Run: headless pygame with SDL's dummy video driver; simulated clock (each Clock.tick advances the game by its frame time, no real sleeping); random seed 0; keys injected as events and as key.get_pressed() state; no mouse input.
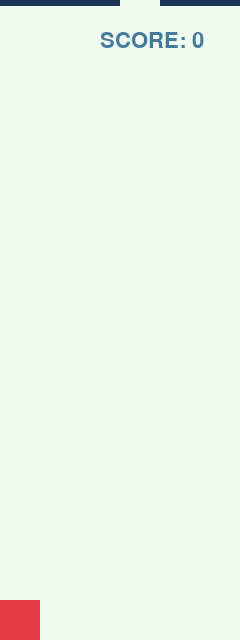
Frame 1 of 4 · flips 1–60 · no input
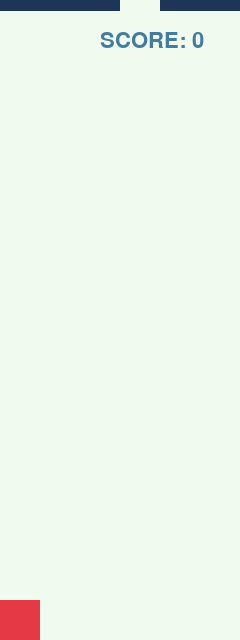
Frame 2 of 4 · flips 61–180 · tapped SPACE, RETURN · held RIGHT (→), D
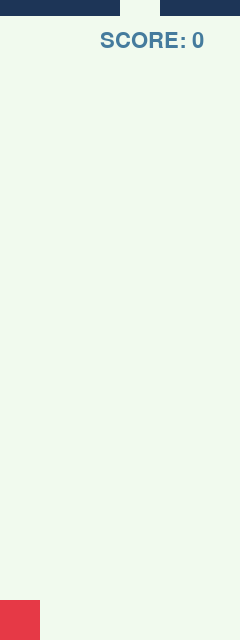
Frame 3 of 4 · flips 181–300 · held DOWN (↓), S
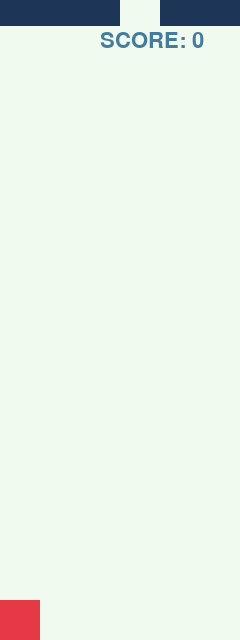
Frame 4 of 4 · flips 301–420 · held LEFT (←), A, UP (↑), W

The pygame program that drew these frames:

import pygame
import random
from pygame.locals import *


screen = pygame.display.set_mode((240, 640))
score = 0
player_pos = 1
game_speed = 5
bg_color = (241, 250, 238)
walls_color = (29, 53, 87)
player_color = (230, 57, 70)
wall_arr = [
    0,
    40,
    80,
    120,
    160,
    200
]

# update player position
def updatePlayerPos(x):
    global player_pos
    if (x + player_pos) > 6:
        player_pos = ( x + player_pos ) % 6 
    else:
        player_pos += x
    
    print(player_pos)


# wall object class
class Wall :
    def __init__(self, start_pos):
        global wall_arr, wall_pos
        self.pos = start_pos
        self.walls = wall_arr.copy()
        self.action(True)

    def action(self, pop):
        if pop == True:
            try:
                self.walls = wall_arr.copy()
                x = random.randint(0, 5)
                self.walls.pop(x)
            except Exception as e: print(e)
        else:
            try:
                return self.walls
            except Exception as e: print(e)
    
    def move(self):
        global score, game_speed
        if self.pos >= 680:
            score += 1
            self.pos = -40
            self.action(True)
        # SPEED ADJUSTMENT ----------------------------------------------------------------------
        game_speed += 0.005
        self.pos += game_speed

wall_1 = Wall(-40)
wall_2 = Wall(-360)

# game run
running = True
game = True
frame = 0

pygame.font.init()
font = pygame.font.SysFont(None, 32)


while running:
    while game:
        frame += 1
        if frame == 60: 
            wall_1.move()
            wall_2.move()
        if frame > 80: frame = 0

        screen.fill(bg_color)


        for event in pygame.event.get():
            if event.type == pygame.QUIT:
                running = False
            
            if event.type == KEYDOWN:
                if event.key == K_1:
                    updatePlayerPos(1)
                if event.key == K_2:
                    updatePlayerPos(2)
                if event.key == K_3:
                    updatePlayerPos(3)
                
        player = pygame.draw.rect(screen, player_color, (40*(player_pos-1), 600, 40, 40))
        score_text = font.render(f'SCORE: {str(score)}', True, (69, 123, 157))
        screen.blit(score_text, (100, 30))

        for n in range(len(wall_1.action(False))):
            pygame.draw.rect(screen, walls_color, (wall_1.action(False)[n], wall_1.pos, 40, 40))
            pygame.draw.rect(screen, walls_color, (wall_2.action(False)[n], wall_2.pos, 40, 40))
            if 40*(player_pos-1) == wall_1.action(False)[n] and (wall_1.pos > 560 and wall_1.pos < 640):
                game = False
            elif 40*(player_pos-1) == wall_2.action(False)[n] and (wall_2.pos > 560 and wall_2.pos < 640):
                game = False

        pygame.display.update()

    font = pygame.font.SysFont(None, 24)
    print(score)
    if score <=2:
        text = "ALE LAMUS XDDD"
    elif score > 2 and score <= 6:
        text = "4LATEK BY TO ZROBIL"
    elif score > 6 and score <= 10:
        text = "UJDZIE W TLUMIE"
    elif  score > 10:
        text = "DAMN BABY YOU KILLIN IT"
    score_text = font.render(f'{text}', True, player_color)
    screen.blit(score_text, (20, 300))
    for event in pygame.event.get():
            if event.type == pygame.QUIT:
                running = False

    pygame.display.update()

pygame.quit()
